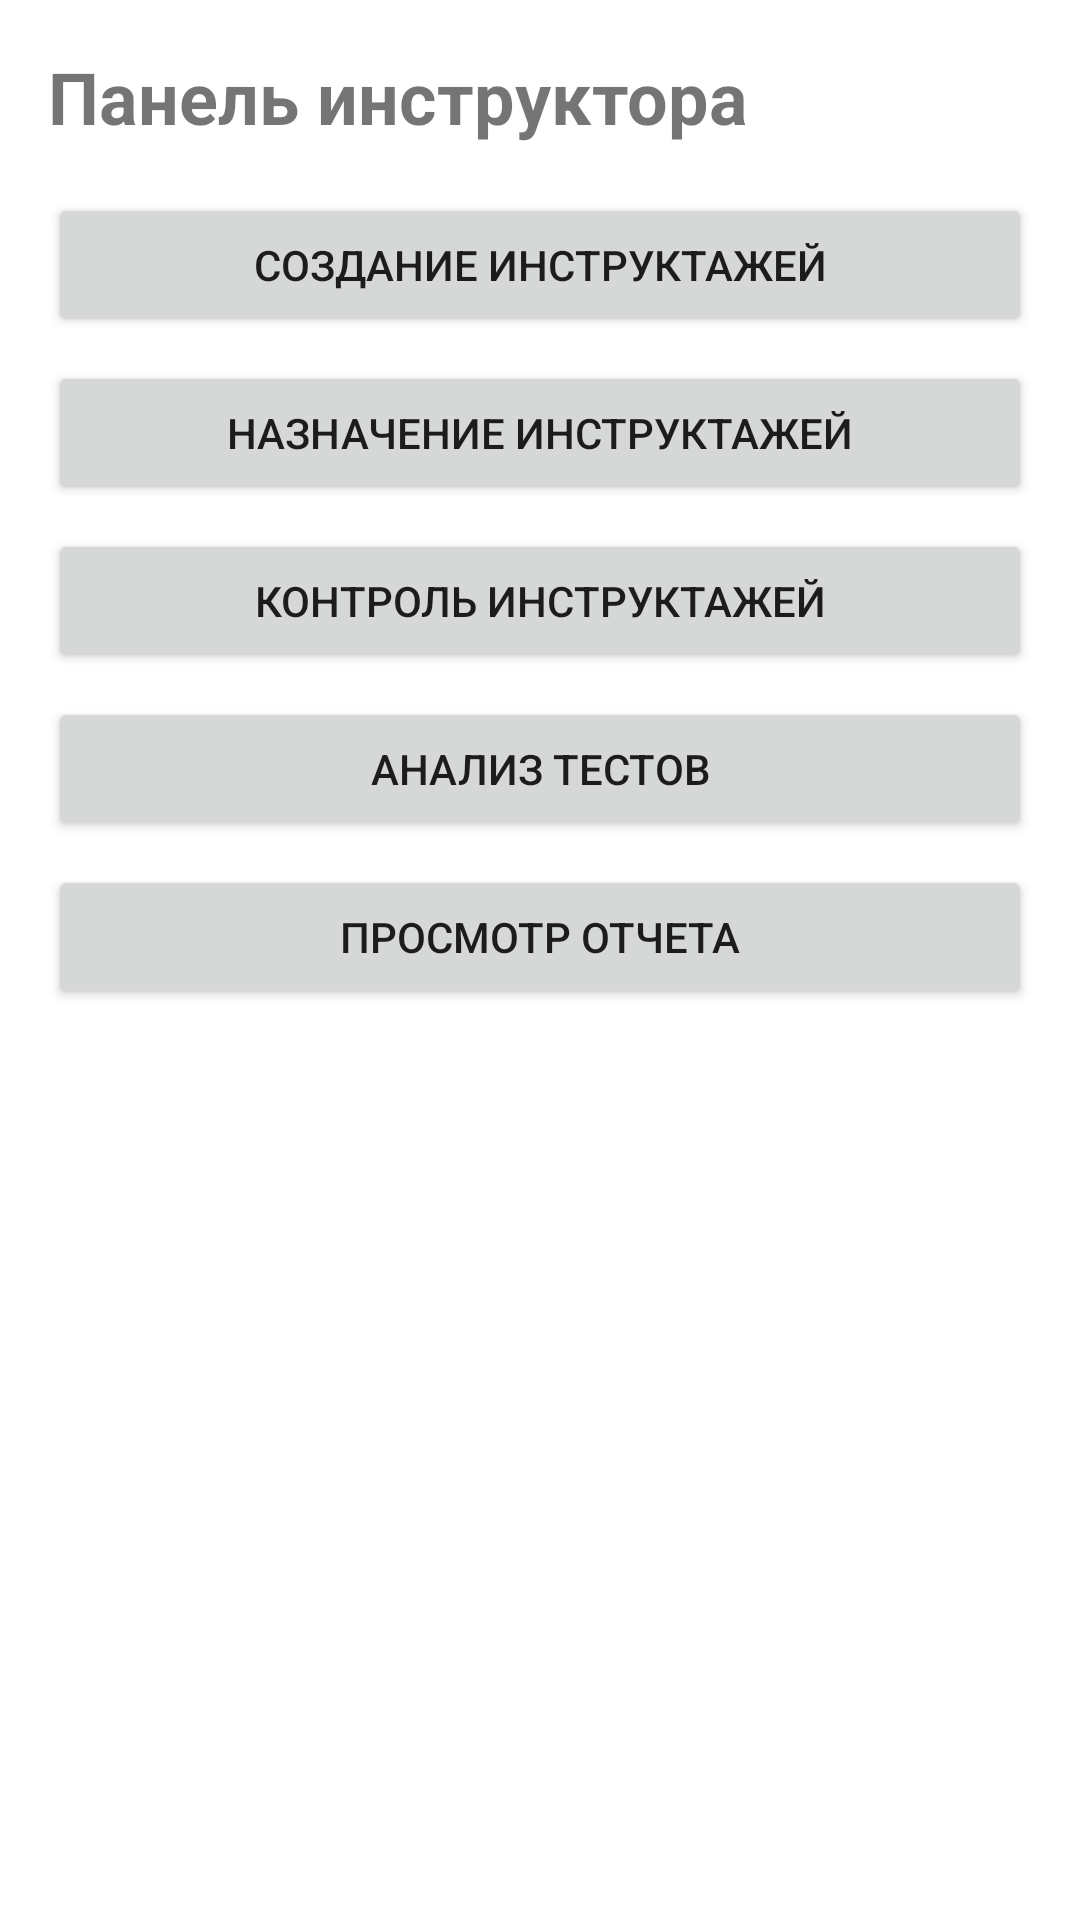

This screen was rendered from an Android layout file. Write that file and the resources it references.
<!-- AndroidManifest.xml: application theme Theme.Ensuringoccupationalhealthandsafetyofequipmentattheenterprise -->
<!-- res/layout/activity_engineer.xml -->
<?xml version="1.0" encoding="utf-8"?>
<LinearLayout xmlns:android="http://schemas.android.com/apk/res/android"
    android:layout_width="match_parent"
    android:layout_height="match_parent"
    android:orientation="vertical"
    android:padding="16dp">

    <TextView
        android:layout_width="wrap_content"
        android:layout_height="wrap_content"
        android:text="Панель инструктора"
        android:textSize="24sp"
        android:textStyle="bold"
        android:layout_marginBottom="16dp" />

    <Button
        android:id="@+id/btnCreateTraining"
        android:layout_width="match_parent"
        android:layout_height="wrap_content"
        android:text="Создание инструктажей"
        android:layout_marginBottom="8dp" />

    <Button
        android:id="@+id/btnAssignTraining"
        android:layout_width="match_parent"
        android:layout_height="wrap_content"
        android:text="Назначение инструктажей"
        android:layout_marginBottom="8dp" />

    <Button
        android:id="@+id/btnControlTraining"
        android:layout_width="match_parent"
        android:layout_height="wrap_content"
        android:text="Контроль инструктажей"
        android:layout_marginBottom="8dp" />

    <Button
        android:id="@+id/btnAnalyzeTests"
        android:layout_width="match_parent"
        android:layout_height="wrap_content"
        android:text="Анализ тестов"
        android:layout_marginBottom="8dp" />

    <Button
        android:id="@+id/btnViewReports"
        android:layout_width="match_parent"
        android:layout_height="wrap_content"
        android:text="Просмотр отчета"
        android:layout_marginBottom="8dp" />
</LinearLayout>
<!-- resources referenced by this layout -->
<resources>
  <style name="Theme.Ensuringoccupationalhealthandsafetyofequipmentattheenterprise" parent="Theme.AppCompat.Light.DarkActionBar">
          <item name="colorPrimary">@color/colorPrimary</item>
          <item name="colorPrimaryDark">@color/colorPrimaryDark</item>
          <item name="colorAccent">@color/colorAccent</item>
  
          <item name="android:windowBackground">@color/background</item>
  
          <item name="android:textColorPrimary">@color/textPrimary</item>
  
          <item name="android:colorBackground">@color/background</item>
  
          <item name="android:textColorHint">@color/textHint</item>
      </style>
  <color name="colorPrimary">#2196F3</color>
  <color name="colorPrimaryDark">#1976D2</color>
  <color name="colorAccent">#FF9800</color>
  <color name="background">#FFFFFF</color>
  <color name="textPrimary">#DE000000</color>
  <color name="textHint">#61000000</color>
</resources>
